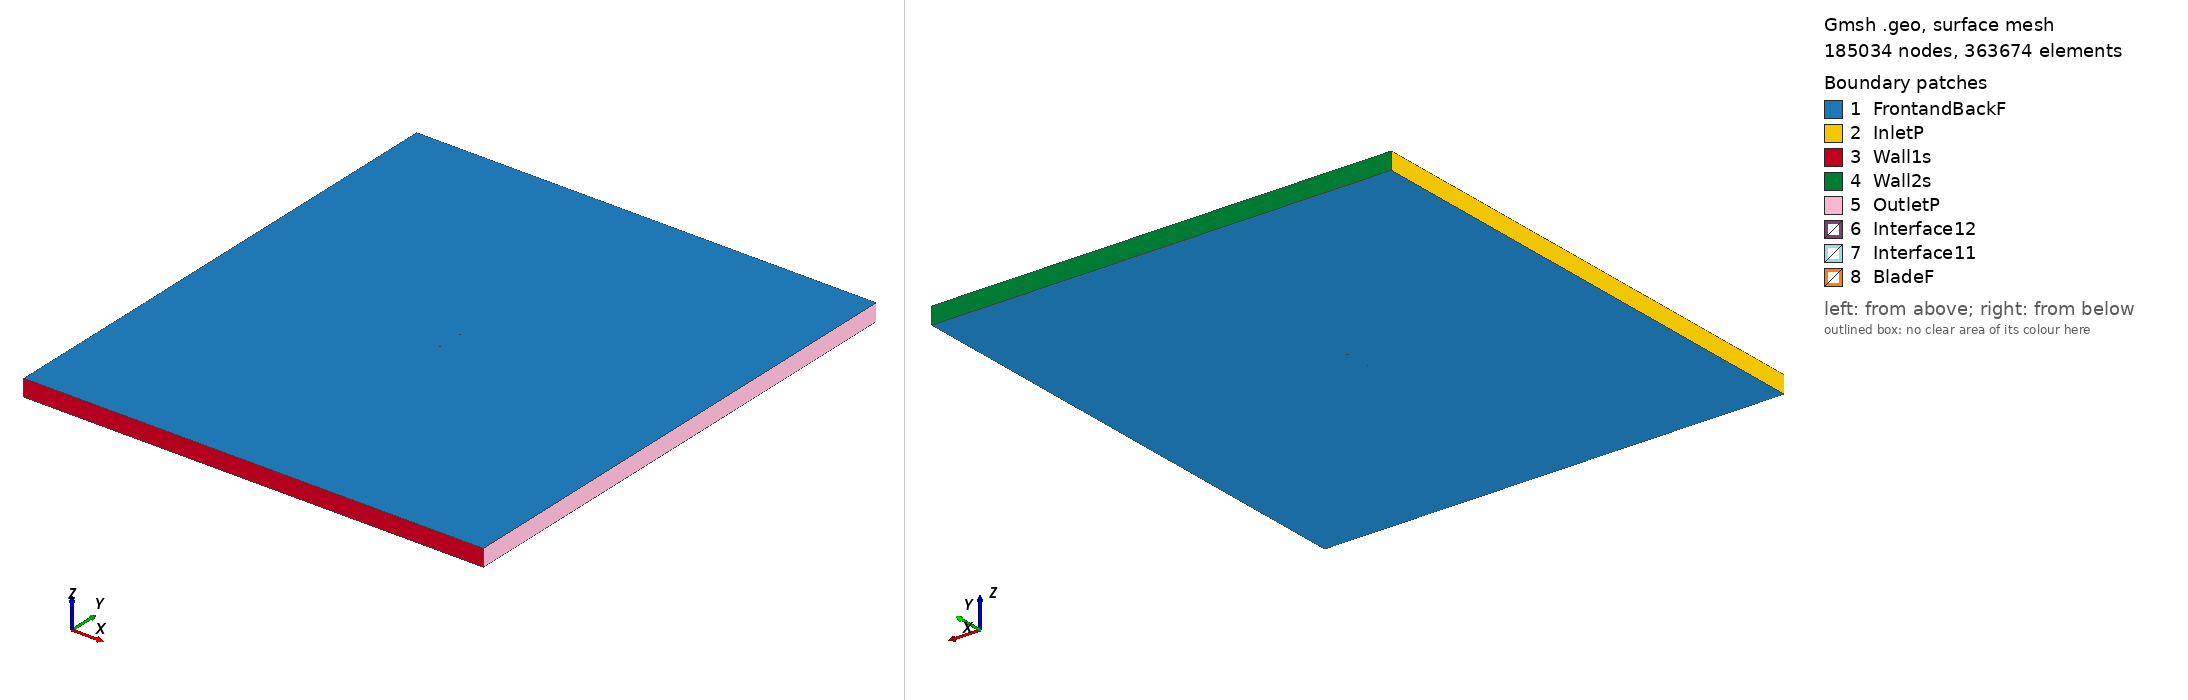

Gmsh geometry script, surface-meshed: 185034 nodes, 363674 surface elements. Boundary patches (legend numbers): 1 FrontandBackF, 2 InletP, 3 Wall1s, 4 Wall2s, 5 OutletP, 6 Interface12, 7 Interface11, 8 BladeF. Left view from above one corner, right view from below the opposite corner. Legend entries are the model's physical surfaces. The drawing asked Gmsh for element sizes between 1% and 20% of the model's largest extent; the script's own settings can give other sizes.

=== e851_tsr2_5.6865_aoa_-2.897.geo (drawn) ===
SetFactory("OpenCASCADE");

Point(1) = {0.075002, 0.747998, 0, 1.0};
Point(2) = {0.071617, 0.747155, 0, 1.0};
Point(3) = {0.067176, 0.746094, 0, 1.0};
Point(4) = {0.062091, 0.744930, 0, 1.0};
Point(5) = {0.056443, 0.743690, 0, 1.0};
Point(6) = {0.050321, 0.742409, 0, 1.0};
Point(7) = {0.043811, 0.741145, 0, 1.0};
Point(8) = {0.036976, 0.739971, 0, 1.0};
Point(9) = {0.029848, 0.738930, 0, 1.0};
Point(10) = {0.022463, 0.738043, 0, 1.0};
Point(11) = {0.014871, 0.737313, 0, 1.0};
Point(12) = {0.007130, 0.736724, 0, 1.0};
Point(13) = {-0.000671, 0.736271, 0, 1.0};
Point(14) = {-0.008452, 0.735951, 0, 1.0};
Point(15) = {-0.016132, 0.735765, 0, 1.0};
Point(16) = {-0.023628, 0.735709, 0, 1.0};
Point(17) = {-0.030861, 0.735780, 0, 1.0};
Point(18) = {-0.037759, 0.735972, 0, 1.0};
Point(19) = {-0.044246, 0.736282, 0, 1.0};
Point(20) = {-0.050255, 0.736699, 0, 1.0};
Point(21) = {-0.055722, 0.737216, 0, 1.0};
Point(22) = {-0.060591, 0.737818, 0, 1.0};
Point(23) = {-0.064810, 0.738494, 0, 1.0};
Point(24) = {-0.068329, 0.739232, 0, 1.0};
Point(25) = {-0.071117, 0.740022, 0, 1.0};
Point(26) = {-0.073158, 0.740842, 0, 1.0};
Point(27) = {-0.073902, 0.741256, 0, 1.0};
Point(28) = {-0.074516, 0.741736, 0, 1.0};
Point(29) = {-0.074776, 0.742032, 0, 1.0};
Point(30) = {-0.074884, 0.742233, 0, 1.0};
Point(31) = {-0.074904, 0.742349, 0, 1.0};
Point(32) = {-0.074871, 0.742464, 0, 1.0};
Point(33) = {-0.074738, 0.742657, 0, 1.0};
Point(34) = {-0.074440, 0.742941, 0, 1.0};
Point(35) = {-0.073754, 0.743394, 0, 1.0};
Point(36) = {-0.072975, 0.743768, 0, 1.0};
Point(37) = {-0.070779, 0.744548, 0, 1.0};
Point(38) = {-0.067799, 0.745318, 0, 1.0};
Point(39) = {-0.064055, 0.746066, 0, 1.0};
Point(40) = {-0.059589, 0.746792, 0, 1.0};
Point(41) = {-0.054455, 0.747486, 0, 1.0};
Point(42) = {-0.048719, 0.748136, 0, 1.0};
Point(43) = {-0.042447, 0.748727, 0, 1.0};
Point(44) = {-0.035713, 0.749239, 0, 1.0};
Point(45) = {-0.028594, 0.749644, 0, 1.0};
Point(46) = {-0.021148, 0.749904, 0, 1.0};
Point(47) = {-0.013414, 0.750000, 0, 1.0};
Point(48) = {-0.005434, 0.749933, 0, 1.0};
Point(49) = {0.002761, 0.749733, 0, 1.0};
Point(50) = {0.011106, 0.749470, 0, 1.0};
Point(51) = {0.019492, 0.749195, 0, 1.0};
Point(52) = {0.027805, 0.748950, 0, 1.0};
Point(53) = {0.035928, 0.748763, 0, 1.0};
Point(54) = {0.043739, 0.748654, 0, 1.0};
Point(55) = {0.051120, 0.748637, 0, 1.0};
Point(56) = {0.057952, 0.748716, 0, 1.0};
Point(57) = {0.064126, 0.748883, 0, 1.0};
Point(58) = {0.069536, 0.749125, 0, 1.0};
Point(59) = {0.074094, 0.749412, 0, 1.0};
Point(60) = {0.074927, 0.749475, 0, 1.0};
Point(61) = {-0.075002, -0.747998, 0, 1.0};
Point(62) = {-0.071617, -0.747155, 0, 1.0};
Point(63) = {-0.067176, -0.746094, 0, 1.0};
Point(64) = {-0.062091, -0.744930, 0, 1.0};
Point(65) = {-0.056443, -0.743690, 0, 1.0};
Point(66) = {-0.050321, -0.742409, 0, 1.0};
Point(67) = {-0.043811, -0.741145, 0, 1.0};
Point(68) = {-0.036976, -0.739971, 0, 1.0};
Point(69) = {-0.029848, -0.738930, 0, 1.0};
Point(70) = {-0.022463, -0.738043, 0, 1.0};
Point(71) = {-0.014871, -0.737313, 0, 1.0};
Point(72) = {-0.007130, -0.736724, 0, 1.0};
Point(73) = {0.000671, -0.736271, 0, 1.0};
Point(74) = {0.008452, -0.735951, 0, 1.0};
Point(75) = {0.016132, -0.735765, 0, 1.0};
Point(76) = {0.023628, -0.735709, 0, 1.0};
Point(77) = {0.030861, -0.735780, 0, 1.0};
Point(78) = {0.037759, -0.735972, 0, 1.0};
Point(79) = {0.044246, -0.736282, 0, 1.0};
Point(80) = {0.050255, -0.736699, 0, 1.0};
Point(81) = {0.055722, -0.737216, 0, 1.0};
Point(82) = {0.060591, -0.737818, 0, 1.0};
Point(83) = {0.064810, -0.738494, 0, 1.0};
Point(84) = {0.068329, -0.739232, 0, 1.0};
Point(85) = {0.071117, -0.740022, 0, 1.0};
Point(86) = {0.073158, -0.740842, 0, 1.0};
Point(87) = {0.073902, -0.741256, 0, 1.0};
Point(88) = {0.074516, -0.741736, 0, 1.0};
Point(89) = {0.074776, -0.742032, 0, 1.0};
Point(90) = {0.074884, -0.742233, 0, 1.0};
Point(91) = {0.074904, -0.742349, 0, 1.0};
Point(92) = {0.074871, -0.742464, 0, 1.0};
Point(93) = {0.074738, -0.742657, 0, 1.0};
Point(94) = {0.074440, -0.742941, 0, 1.0};
Point(95) = {0.073754, -0.743394, 0, 1.0};
Point(96) = {0.072975, -0.743768, 0, 1.0};
Point(97) = {0.070779, -0.744548, 0, 1.0};
Point(98) = {0.067799, -0.745318, 0, 1.0};
Point(99) = {0.064055, -0.746066, 0, 1.0};
Point(100) = {0.059589, -0.746792, 0, 1.0};
Point(101) = {0.054455, -0.747486, 0, 1.0};
Point(102) = {0.048719, -0.748136, 0, 1.0};
Point(103) = {0.042447, -0.748727, 0, 1.0};
Point(104) = {0.035713, -0.749239, 0, 1.0};
Point(105) = {0.028594, -0.749644, 0, 1.0};
Point(106) = {0.021148, -0.749904, 0, 1.0};
Point(107) = {0.013414, -0.750000, 0, 1.0};
Point(108) = {0.005434, -0.749933, 0, 1.0};
Point(109) = {-0.002761, -0.749733, 0, 1.0};
Point(110) = {-0.011106, -0.749470, 0, 1.0};
Point(111) = {-0.019492, -0.749195, 0, 1.0};
Point(112) = {-0.027805, -0.748950, 0, 1.0};
Point(113) = {-0.035928, -0.748763, 0, 1.0};
Point(114) = {-0.043739, -0.748654, 0, 1.0};
Point(115) = {-0.051120, -0.748637, 0, 1.0};
Point(116) = {-0.057952, -0.748716, 0, 1.0};
Point(117) = {-0.064126, -0.748883, 0, 1.0};
Point(118) = {-0.069536, -0.749125, 0, 1.0};
Point(119) = {-0.074094, -0.749412, 0, 1.0};
Point(120) = {-0.074927, -0.749475, 0, 1.0};

// Lines: first blade (splines 1-4)
Spline(1) = {1:17};
Spline(2) = {17:44};
Spline(3) = {44:60};
Spline(4) = {60,1};

// Lines: second blade (splines 5-8)
Spline(5) = {61:77};
Spline(6) = {77:104};
Spline(7) = {104:120};
Spline(8) = {120,61};

// Outer domain (points 20001-4 and lines)
Point(121) = {-13.50000000, -15.00000000, 0, 1.0};
Point(122) = {-13.50000000, 15.00000000, 0, 1.0};
Point(123) = {13.50000000, 15.00000000, 0, 1.0};
Point(124) = {13.50000000, -15.00000000, 0, 1.0};
Line(11) = {121, 122};
Line(12) = {122, 123};
Line(13) = {123, 124};
Line(14) = {121, 124};

// Interface (between moving and stationary domain) (circles)
Circle(9) = {0, 0, 0, 0.80000000, 0, 2*Pi};
Circle(10) = {0, 0, 0, 0.80000000, 0, 2*Pi};

// Loops collect Lines/Splines/etc (blade1, blade2, domain, first circle)
Line Loop(1) = {1:4};
Line Loop(2) = {5:8};
Line Loop(3) = {11,12,13,-14};
Line Loop(4) = {9};

// BooleanDifference cuts out the circle/interface from the domain
Plane Surface(1) = {3};
Plane Surface(2) = {4};
BooleanDifference{ Surface{1}; Delete;}{ Surface{2}; Delete;}

// This one cuts out the blades from the inner circle/interface
Line Loop(6) = {10};
Plane Surface(5) = {6};
Plane Surface(6) = {1};
Plane Surface(7) = {2};
BooleanDifference{ Surface{5}; Delete;}{ Surface{6,7}; Delete;}

// extrude to 3rd dimension
Extrude {0, 0, 1} {Surface{1}; Surface{5}; Layers{1}; Recombine;}

// Physical Surfaces are the named boundaries (patches)
Physical Surface("Interface11") = {12};
Physical Surface("Interface12") = {10};

// sides of domain
Physical Surface("InletP") = {6};
Physical Surface("OutletP") = {9};

// top and bottom of domain
Physical Surface("Wall1s") = {7};
Physical Surface("Wall2s") = {8};

// Check FrontandBackF by ensuring there is nothing in the 3rd dimension
Physical Surface("FrontandBackF") = {1,11,5,21};
Physical Surface("BladeF") = {13:20};
Physical Volume("Turbine") = {2};
Physical Volume("Farfield") = {1};

// settings for airfoil boundary layer
Field[1] = BoundaryLayer;
Field[1].EdgesList = {1:8};
Field[1].hwall_n = 1e-3;
Field[1].thickness = 1.5e-2;
Field[1].ratio = 1.05;
Field[1].Quads = 1;
BoundaryLayer Field = 1;

// control points for mesh (blade and interface)
// floor((arc length / 1.5mm)/ 6) -> Transfinite Line
Transfinite Line {1,2,3,5,6,7} = 33 Using Progression 1;
Transfinite Line {4,8} = 2 Using Progression 1;
Transfinite Line {9, 15} = 800 Using Progression 1;

// For more information on gmsh syntax, visit http://gmsh.info/doc/texinfo/gmsh.html
